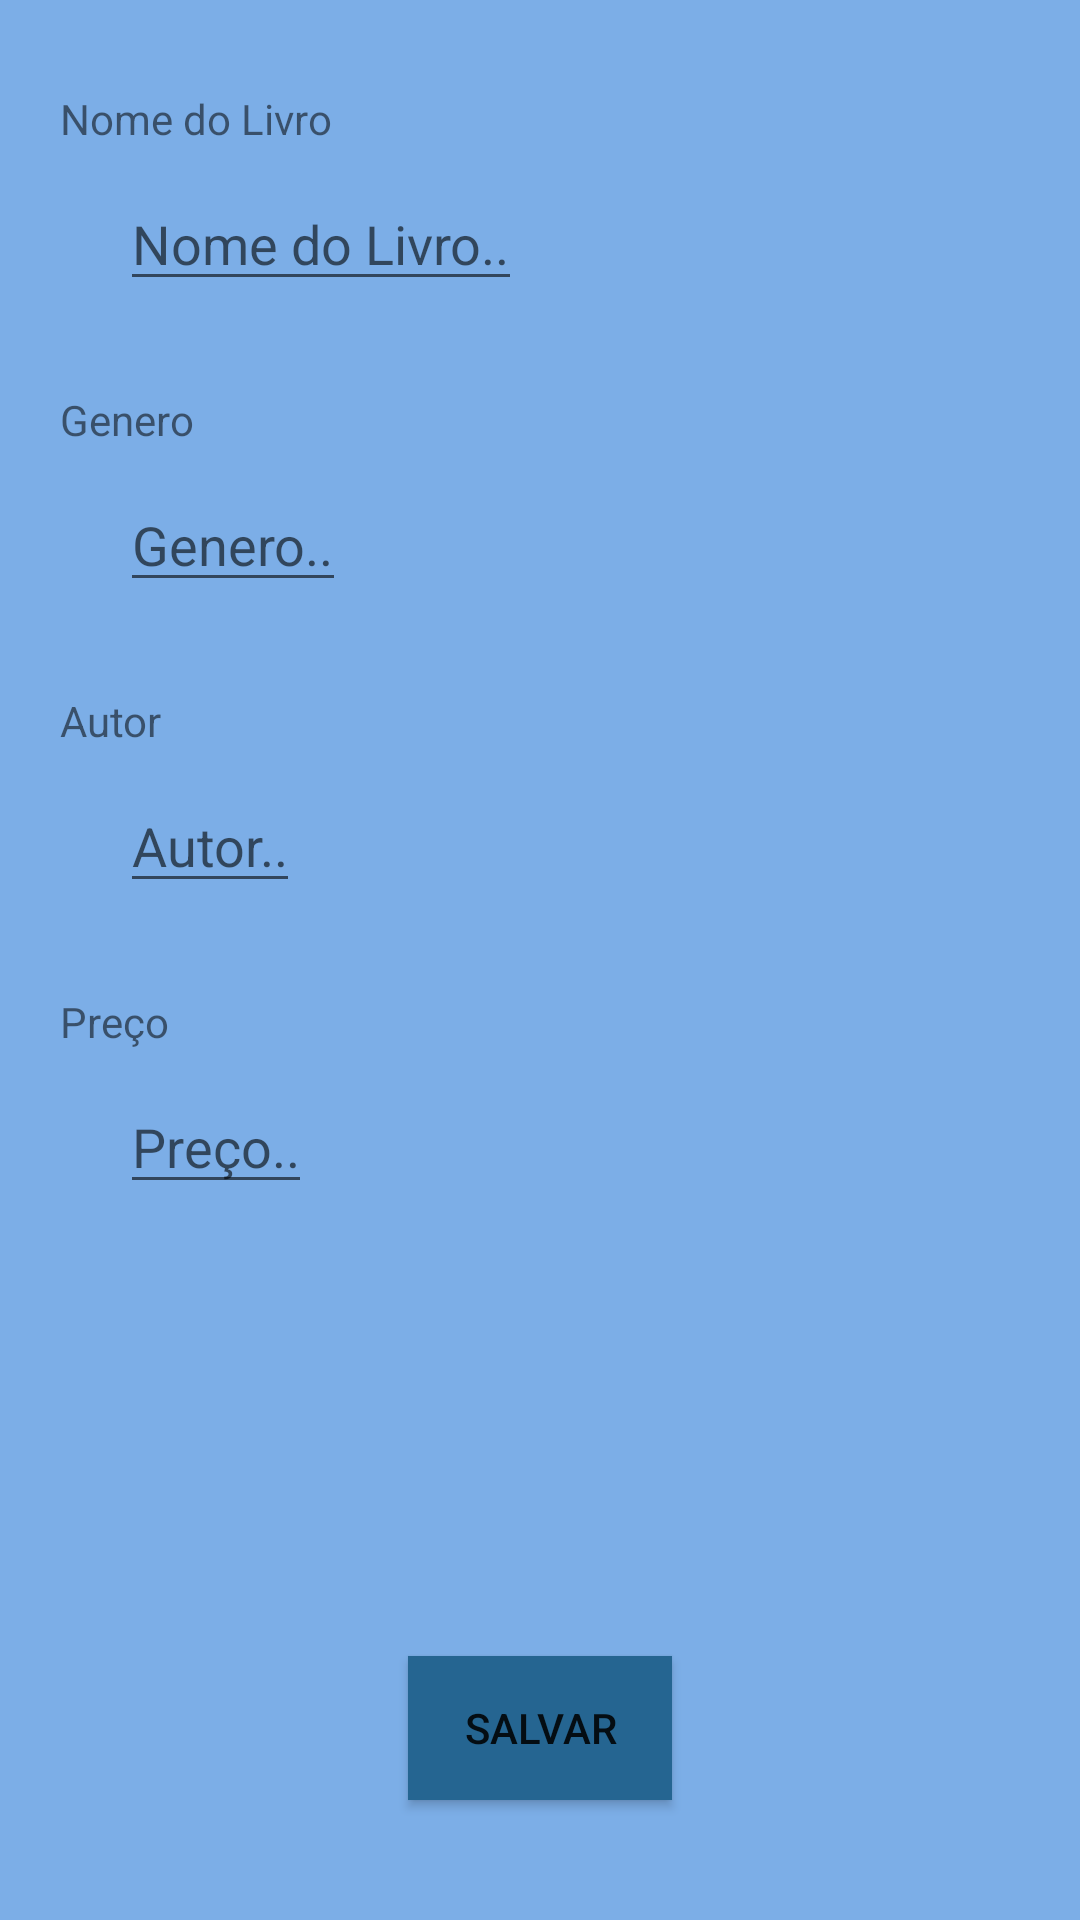

Android layout source for this screen:
<!-- AndroidManifest.xml: application theme AppTheme -->
<!-- res/layout/activity_new_book.xml -->
<?xml version="1.0" encoding="utf-8"?>
<android.support.constraint.ConstraintLayout
        xmlns:android="http://schemas.android.com/apk/res/android"
        xmlns:tools="http://schemas.android.com/tools"
        xmlns:app="http://schemas.android.com/apk/res-auto"
        android:layout_width="match_parent"
        android:layout_height="match_parent"
        tools:context="view.NewBookActivity"
        android:background="@color/colorPrimaryLight">

    
            
            
            
            
            
            
            
            
            

    
            
            
            
            
            
            
            
            
            
            

    <TextView
            android:id="@+id/book_label"
            android:layout_width="wrap_content"
            android:layout_height="wrap_content"
            android:layout_marginTop="@dimen/margin_top_book_label"
            android:layout_marginLeft="@dimen/margin_left_book_label"
            android:layout_marginStart="@dimen/margin_start_book_label"
            android:text="@string/book_label"
            app:layout_constraintTop_toTopOf="parent"
            app:layout_constraintStart_toStartOf="parent"/>

    <EditText
            android:id="@+id/book_txt"
            android:layout_width="wrap_content"
            android:layout_height="wrap_content"
            android:inputType="textAutoComplete"
            android:layout_marginTop="@dimen/margin_top_book_txt"
            android:layout_marginLeft="@dimen/margin_left_book_txt"
            android:layout_marginStart="@dimen/margin_start_book_txt"
            android:hint="@string/book_hint"
            app:layout_constraintTop_toBottomOf="@+id/book_label"
            app:layout_constraintStart_toStartOf="parent"/>

    <TextView
            android:id="@+id/genero_label"
            android:layout_width="wrap_content"
            android:layout_height="wrap_content"
            android:layout_marginTop="@dimen/margin_top_genero_label"
            android:layout_marginLeft="@dimen/margin_left_genero_label"
            android:layout_marginStart="@dimen/margin_start_genero_label"
            android:text="@string/genero_label"
            app:layout_constraintTop_toBottomOf="@+id/book_txt"
            app:layout_constraintStart_toStartOf="parent"/>

    <EditText
            android:id="@+id/genero_txt"
            android:layout_width="wrap_content"
            android:layout_height="wrap_content"
            android:inputType="text"
            android:layout_marginTop="@dimen/margin_top_genero_txt"
            android:layout_marginLeft="@dimen/margin_left_genero_txt"
            android:layout_marginStart="@dimen/margin_start_genero_txt"
            android:hint="@string/genero_hint"
            android:maxLength="12"
            app:layout_constraintTop_toBottomOf="@+id/genero_label"
            app:layout_constraintStart_toStartOf="parent"/>

    <TextView
            android:id="@+id/autor_label"
            android:layout_width="wrap_content"
            android:layout_height="wrap_content"
            android:layout_marginTop="@dimen/margin_top_autor_label"
            android:layout_marginLeft="@dimen/margin_left_autor_label"
            android:layout_marginStart="@dimen/margin_start_autor_label"
            android:text="@string/autor_label"
            app:layout_constraintTop_toBottomOf="@+id/genero_txt"
            app:layout_constraintStart_toStartOf="parent"/>

    <EditText
            android:id="@+id/autor_txt"
            android:layout_width="wrap_content"
            android:layout_height="wrap_content"
            android:inputType="textAutoComplete"
            android:layout_marginTop="@dimen/margin_top_autor_txt"
            android:layout_marginLeft="@dimen/margin_left_autor_txt"
            android:layout_marginStart="@dimen/margin_start_autor_txt"
            android:hint="@string/autor_hint"
            app:layout_constraintStart_toStartOf="parent"
            app:layout_constraintTop_toBottomOf="@+id/autor_label"/>

    <TextView
            android:id="@+id/preco_label"
            android:layout_width="wrap_content"
            android:layout_height="wrap_content"
            android:layout_marginTop="@dimen/margin_top_preco_label"
            android:layout_marginLeft="@dimen/margin_left_preco_label"
            android:layout_marginStart="@dimen/margin_start_preco_label"
            android:text="@string/preco_label"
            app:layout_constraintStart_toStartOf="parent"
            app:layout_constraintTop_toBottomOf="@+id/autor_txt"/>

    <EditText
            android:id="@+id/preco_text"
            android:layout_width="wrap_content"
            android:layout_height="wrap_content"
            android:layout_marginTop="@dimen/margin_top_preco_txt"
            android:layout_marginLeft="@dimen/margin_left_preco_txt"
            android:layout_marginStart="@dimen/margin_start_preco_txt"
            android:hint="@string/preco_hint"
            android:inputType="numberDecimal"
            android:maxLength="9"
            app:layout_constraintStart_toStartOf="parent"
            app:layout_constraintTop_toBottomOf="@+id/preco_label"/>

    <Button
            android:id="@+id/btn_save"
            android:layout_width="wrap_content"
            android:layout_height="wrap_content"
            android:layout_marginBottom="@dimen/margin_bottom_btn_save"
            android:text="@string/btn_save_label"
            android:background="@color/colorAccent"
            app:layout_constraintStart_toStartOf="parent"
            app:layout_constraintEnd_toEndOf="parent"
            app:layout_constraintBottom_toBottomOf="parent"/>
            

    
            
            
            
            
            
            
            
            
            
            
            
            
            

</android.support.constraint.ConstraintLayout>
<!-- resources referenced by this layout -->
<resources>
  <color name="colorAccent">#256591</color>
  <color name="colorPrimaryLight">#7caee7</color>
  <dimen name="margin_bottom_btn_delete">40dp</dimen>
  <dimen name="margin_bottom_btn_save">40dp</dimen>
  <dimen name="margin_end_btn_delete">80dp</dimen>
  <dimen name="margin_left_autor_label">20dp</dimen>
  <dimen name="margin_left_autor_txt">40dp</dimen>
  <dimen name="margin_left_book_label">20dp</dimen>
  <dimen name="margin_left_book_txt">40dp</dimen>
  <dimen name="margin_left_btn_delete">40dp</dimen>
  <dimen name="margin_left_genero_label">20dp</dimen>
  <dimen name="margin_left_genero_txt">40dp</dimen>
  <dimen name="margin_left_preco_label">20dp</dimen>
  <dimen name="margin_left_preco_txt">40dp</dimen>
  <dimen name="margin_right_btn_delete">80dp</dimen>
  <dimen name="margin_start_autor_label">20dp</dimen>
  <dimen name="margin_start_autor_txt">40dp</dimen>
  <dimen name="margin_start_book_label">20dp</dimen>
  <dimen name="margin_start_book_txt">40dp</dimen>
  <dimen name="margin_start_btn_delete">40dp</dimen>
  <dimen name="margin_start_genero_label">20dp</dimen>
  <dimen name="margin_start_genero_txt">40dp</dimen>
  <dimen name="margin_start_preco_label">20dp</dimen>
  <dimen name="margin_start_preco_txt">40dp</dimen>
  <dimen name="margin_top_autor_label">30dp</dimen>
  <dimen name="margin_top_autor_txt">10dp</dimen>
  <dimen name="margin_top_book_label">30dp</dimen>
  <dimen name="margin_top_book_txt">10dp</dimen>
  <dimen name="margin_top_genero_label">30dp</dimen>
  <dimen name="margin_top_genero_txt">10dp</dimen>
  <dimen name="margin_top_preco_label">30dp</dimen>
  <dimen name="margin_top_preco_txt">10dp</dimen>
  <string name="autor_hint">Autor..</string>
  <string name="autor_label">Autor</string>
  <string name="book_hint">Nome do Livro..</string>
  <string name="book_label">Nome do Livro</string>
  <string name="btn_delete_label">EXCLUIR</string>
  <string name="btn_save_label">SALVAR</string>
  <string name="genero_hint">Genero..</string>
  <string name="genero_label">Genero</string>
  <string name="livro_numero_label">Livro Número:</string>
  <string name="preco_hint">Preço..</string>
  <string name="preco_label">Preço</string>
  <style name="AppTheme" parent="Theme.AppCompat.Light.DarkActionBar">
          <item name="colorPrimary">@color/colorPrimary</item>
          <item name="colorPrimaryDark">@color/colorPrimaryDark</item>
          <item name="colorAccent">@color/colorAccent</item>
      </style>
  <color name="colorPrimary">#497fb5</color>
  <color name="colorPrimaryDark">#035385</color>
</resources>
